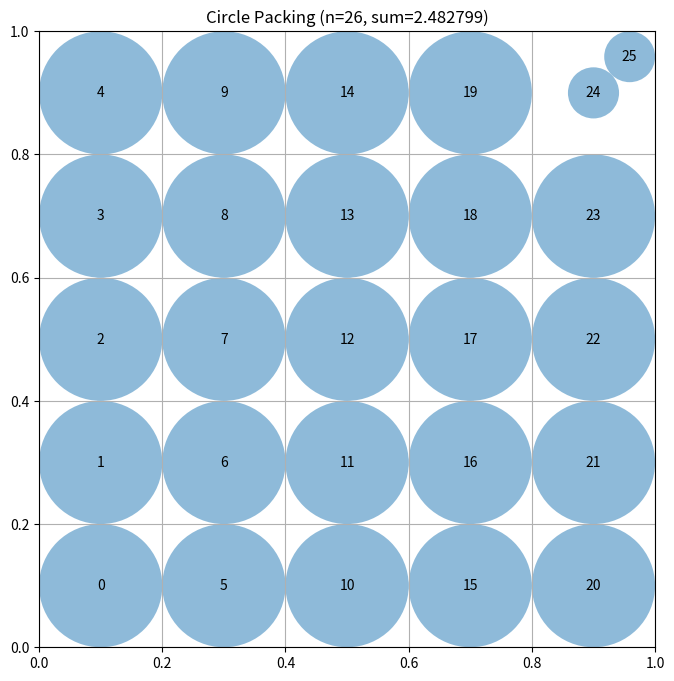

Generate this figure with matplotlib:
# EVOLVE-BLOCK-START
import numpy as np

def construct_packing():
    g = (np.arange(5) + 0.5) / 5.0
    base = np.array([[x, y] for x in g for y in g])
    np.random.seed(0)
    cand = np.vstack([np.random.rand(2000, 2), [0.5, 0.55]])
    best_sum, best_pt = -1.0, None
    for p in cand:
        s = compute_max_radii(np.vstack([base, p])).sum()
        if s > best_sum:
            best_sum, best_pt = s, p
    step = 0.05
    while step > 1e-4:
        improved = False
        for dx in (-step, 0, step):
            for dy in (-step, 0, step):
                if dx == dy == 0:
                    continue
                pt = best_pt + np.array([dx, dy])
                if (pt < 0).any() or (pt > 1).any():
                    continue
                s = compute_max_radii(np.vstack([base, pt])).sum()
                if s > best_sum:
                    best_sum, best_pt, improved = s, pt, True
        if not improved:
            step *= 0.5
    centers = np.vstack([base, best_pt])
    radii = compute_max_radii(centers)
    return centers, radii, best_sum

def compute_max_radii(centers):
    d = np.linalg.norm(centers[:, None, :] - centers[None, :, :], axis=2)
    np.fill_diagonal(d, np.inf)
    b = np.minimum.reduce([centers[:, 0], centers[:, 1],
                          1 - centers[:, 0], 1 - centers[:, 1]])
    return np.minimum(b, d.min(axis=1) / 2.0)
# EVOLVE-BLOCK-END


# This part remains fixed (not evolved)
def run_packing():
    """Run the circle packing constructor for n=26"""
    centers, radii, sum_radii = construct_packing()
    return centers, radii, sum_radii


def visualize(centers, radii):
    """
    Visualize the circle packing

    Args:
        centers: np.array of shape (n, 2) with (x, y) coordinates
        radii: np.array of shape (n) with radius of each circle
    """
    import matplotlib.pyplot as plt
    from matplotlib.patches import Circle

    fig, ax = plt.subplots(figsize=(8, 8))

    # Draw unit square
    ax.set_xlim(0, 1)
    ax.set_ylim(0, 1)
    ax.set_aspect("equal")
    ax.grid(True)

    # Draw circles
    for i, (center, radius) in enumerate(zip(centers, radii)):
        circle = Circle(center, radius, alpha=0.5)
        ax.add_patch(circle)
        ax.text(center[0], center[1], str(i), ha="center", va="center")

    plt.title(f"Circle Packing (n={len(centers)}, sum={sum(radii):.6f})")
    plt.show()


if __name__ == "__main__":
    centers, radii, sum_radii = run_packing()
    print(f"Sum of radii: {sum_radii}")
    # AlphaEvolve improved this to 2.635

    # Uncomment to visualize:
    visualize(centers, radii)
